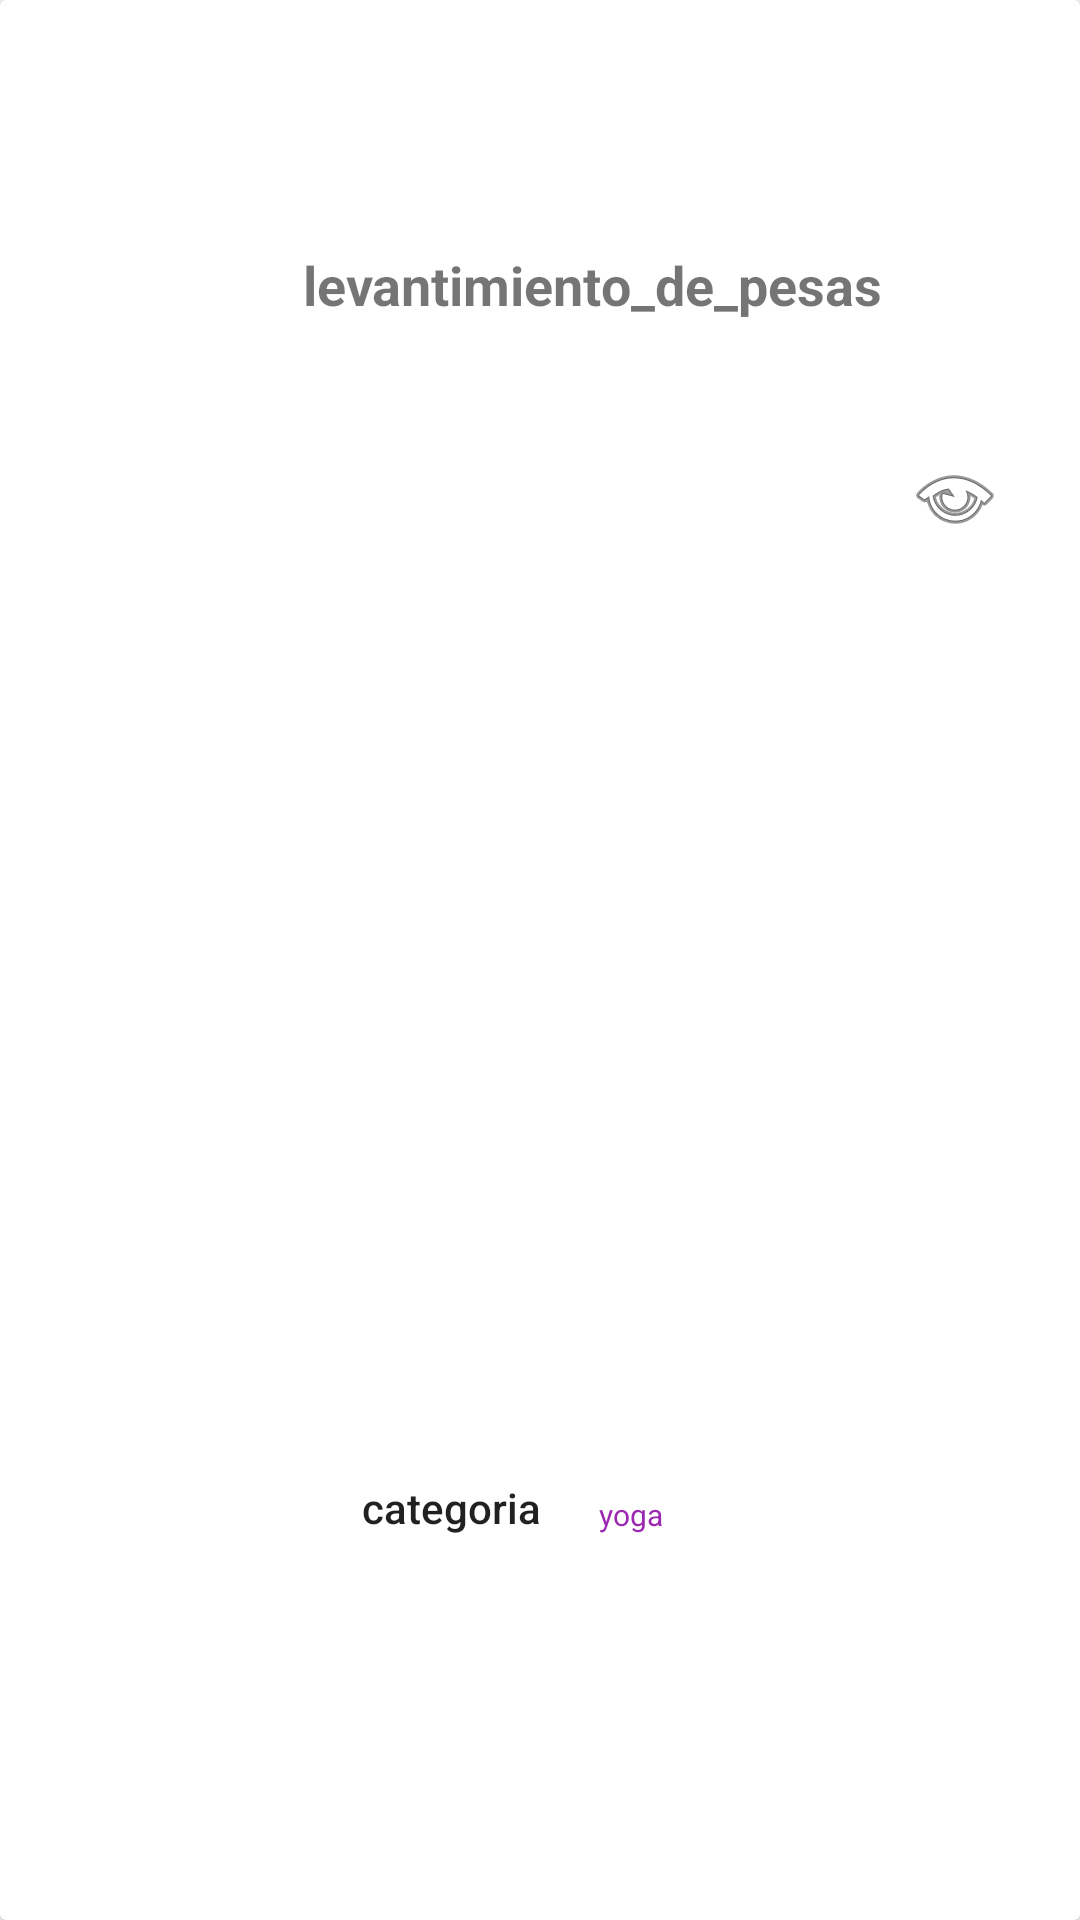

This screen was rendered from an Android layout file. Write that file and the resources it references.
<!-- AndroidManifest.xml: application theme Theme.Gym4UMovileAPP -->
<!-- res/layout/prototype_library.xml -->
<?xml version="1.0" encoding="utf-8"?>
<androidx.cardview.widget.CardView xmlns:android="http://schemas.android.com/apk/res/android"
    xmlns:app="http://schemas.android.com/apk/res-auto"
    xmlns:tools="http://schemas.android.com/tools"
    android:layout_width="match_parent"
    android:layout_height="wrap_content"
    android:layout_margin="10dp">

    <androidx.constraintlayout.widget.ConstraintLayout
        android:layout_width="match_parent"
        android:layout_height="match_parent">

        <TextView
            android:id="@+id/tvcategoryExecise"
            android:layout_width="wrap_content"
            android:layout_height="wrap_content"
            android:text="@string/categoria"
            android:textAlignment="textStart"
            android:textAppearance="@style/TextAppearance.AppCompat.Body2"
            app:layout_constraintBottom_toBottomOf="parent"
            app:layout_constraintEnd_toEndOf="parent"
            app:layout_constraintHorizontal_bias="0.402"
            app:layout_constraintStart_toStartOf="parent"
            app:layout_constraintTop_toTopOf="parent"
            app:layout_constraintVertical_bias="0.794" />

        <TextView
            android:id="@+id/tvnameExercise"
            android:layout_width="wrap_content"
            android:layout_height="wrap_content"
            android:layout_marginTop="8dp"
            android:text="@string/levantimiento_de_pesas"
            android:textSize="18sp"
            android:textStyle="bold"
            app:layout_constraintBottom_toBottomOf="parent"
            app:layout_constraintEnd_toEndOf="parent"
            app:layout_constraintHorizontal_bias="0.605"
            app:layout_constraintStart_toStartOf="parent"
            app:layout_constraintTop_toTopOf="parent"
            app:layout_constraintVertical_bias="0.123" />

        <TextView
            android:id="@+id/tvaprroach"
            android:layout_width="wrap_content"
            android:layout_height="wrap_content"
            android:text="@string/yoga"
            android:textColor="#9C27B0"
            android:textSize="10sp"
            app:layout_constraintBottom_toBottomOf="parent"
            app:layout_constraintEnd_toEndOf="parent"
            app:layout_constraintHorizontal_bias="0.123"
            app:layout_constraintStart_toEndOf="@+id/tvcategoryExecise"
            app:layout_constraintTop_toTopOf="parent"
            app:layout_constraintVertical_bias="0.795" />

        <ImageView
            android:id="@+id/imageView4"
            android:layout_width="wrap_content"
            android:layout_height="wrap_content"
            app:layout_constraintBottom_toBottomOf="parent"
            app:layout_constraintEnd_toEndOf="parent"
            app:layout_constraintHorizontal_bias="0.922"
            app:layout_constraintStart_toStartOf="parent"
            app:layout_constraintTop_toTopOf="parent"
            app:layout_constraintVertical_bias="0.246"
            app:srcCompat="@android:drawable/ic_menu_view" />

        <ImageView
            android:id="@+id/ivFirstImage"
            android:layout_width="94dp"
            android:layout_height="97dp"
            tools:layout_editor_absoluteX="7dp"
            tools:srcCompat="@tools:sample/avatars" />
    </androidx.constraintlayout.widget.ConstraintLayout>

</androidx.cardview.widget.CardView>
<!-- resources referenced by this layout -->
<resources>
  <string name="categoria">categoria</string>
  <string name="levantimiento_de_pesas">levantimiento_de_pesas</string>
  <string name="yoga">yoga</string>
  <style name="Theme.Gym4UMovileAPP" parent="Theme.MaterialComponents.DayNight.DarkActionBar">
          
          <item name="colorPrimary">@color/purple_500</item>
          <item name="colorPrimaryVariant">@color/purple_700</item>
          <item name="colorOnPrimary">@color/white</item>
          
          <item name="colorSecondary">@color/teal_200</item>
          <item name="colorSecondaryVariant">@color/teal_700</item>
          <item name="colorOnSecondary">@color/black</item>
          
          <item name="android:statusBarColor">?attr/colorPrimaryVariant</item>
          
          <item name="android:editTextStyle">@style/Theme.Gym4UMovileAPP.EditText</item>
          <item name="editTextStyle">@style/Theme.Gym4UMovileAPP.EditText</item>
          <item name="spinnerStyle">@style/Theme.Gym4UMovileAPP.Spinner</item>
  
      </style>
  <color name="purple_500">#FF6200EE</color>
  <color name="purple_700">#FF3700B3</color>
  <color name="white">#FFFFFFFF</color>
  <color name="teal_200">#FF03DAC5</color>
  <color name="teal_700">#FF018786</color>
  <color name="black">#FF000000</color>
  <style name="Theme.Gym4UMovileAPP.EditText" parent="Widget.AppCompat.EditText">
          <item name="android:textSize">14sp</item>
          <item name="android:background">@drawable/bg_edit_text</item>
          <item name="android:padding">8dp</item>
          <item name="cornerRadius">8dp</item>
      </style>
  <style name="Theme.Gym4UMovileAPP.Spinner" parent="Widget.AppCompat.Spinner">
          <item name="android:background">@drawable/bg_dropdown_spinner</item>
      </style>
  <!-- drawable bg_edit_text (drawable) -->
  <?xml version="1.0" encoding="utf-8"?>
  <shape xmlns:android="http://schemas.android.com/apk/res/android" >
      <solid android:color="?attr/backgroundTint"/>
      <corners android:radius="8dp"/>
      <stroke android:color="#99000000" android:width="1dp"/>
      <size android:height="48dp"/>
  </shape>
  <!-- drawable bg_dropdown_spinner (drawable) -->
  <?xml version="1.0" encoding="utf-8"?>
  <layer-list xmlns:android="http://schemas.android.com/apk/res/android">
      <item android:drawable="@drawable/bg_edit_text" />
      <item android:drawable="@drawable/baseline_arrow_drop_down_24" android:gravity="center_vertical|end" />
  </layer-list>
</resources>
